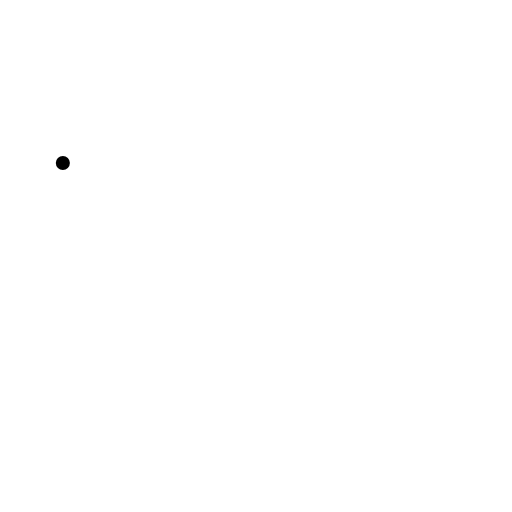
t = 0.00 s
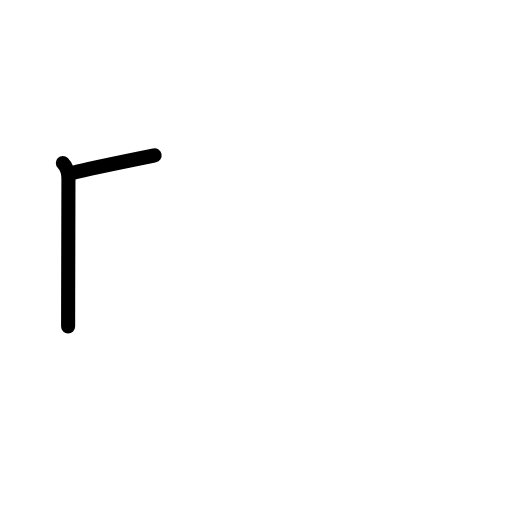
t = 1.19 s
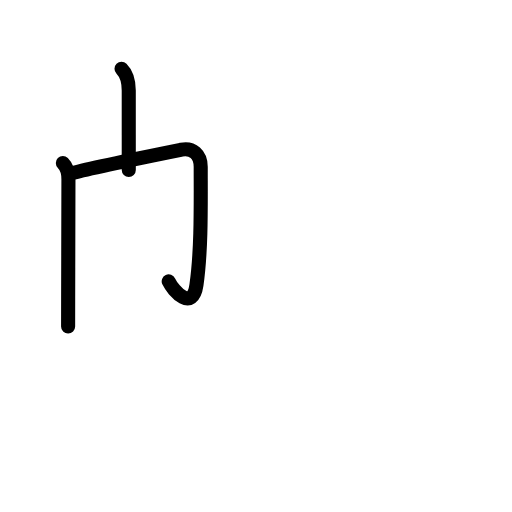
t = 2.42 s
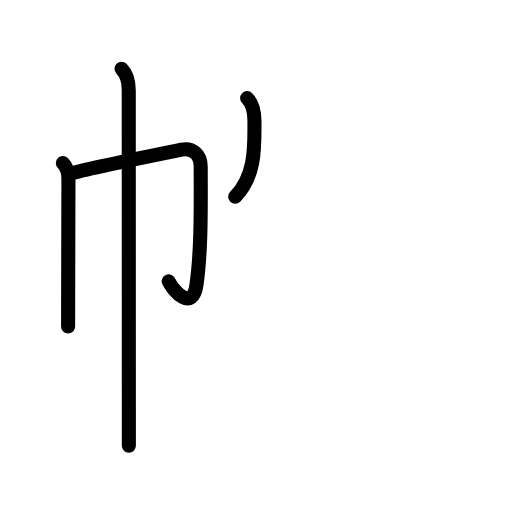
t = 3.63 s
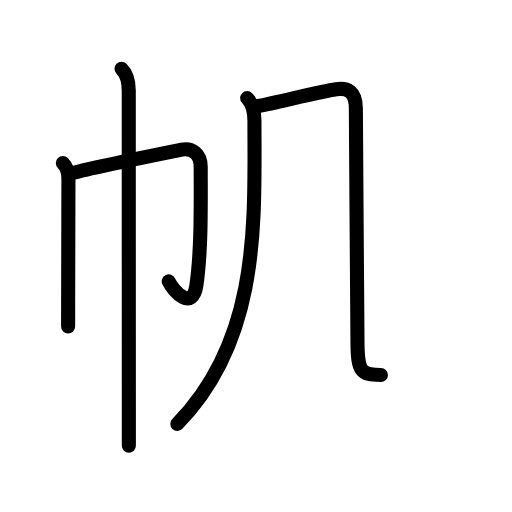
t = 4.70 s
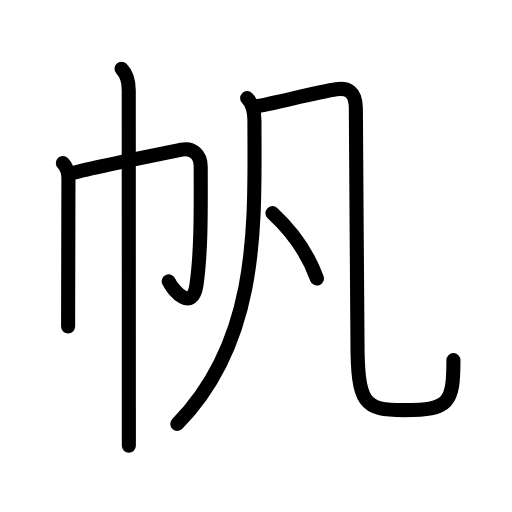
t = 6.00 s

The animated SVG that drew these frames (rendered in a browser with its animation timeline set to each time). Animation: 23 SMIL elements (animate=23); one cycle of 6.00 s.

<?xml version="1.0" encoding="UTF-8"?>
<!--
AniKanjiVG is licensed by CC-BY-SA Paul C. Sommerhoff (https://bitbucket.org/sommerhoff/anikanjivg).
AniKanjiVG uses KanjiVG which is licensed by CC-BY-SA Ulrich Apel (http://kanjivg.tagaini.net).
See also http://creativecommons.org/licenses/by-sa/3.0/
-->
<svg xmlns:kvg='http://kanjivg.tagaini.net' xmlns='http://www.w3.org/2000/svg' width='109' height='109' viewBox='0 0 109 109' style='fill:none;stroke:#000000;stroke-width:3;stroke-linecap:round;stroke-linejoin:round;' id="kvg:kanji_05e06"><g id="kvg:05e06" kvg:element="帆"><g id="kvg:05e06-g1" kvg:element="巾" kvg:position="left" kvg:radical="general"><path id="kvg:05e06-s1" kvg:type="㇑" d="M13.38,34.71c0.89,0.89,1.19,1.92,1.19,3.45c0,4.84-0.04,15.93-0.06,25.22c0,2.18-0.01,4.25-0.01,6.13"><animate attributeName="d" begin="0.0s" dur="0.3333333333333333s" from="M13.38,34.71C13.38,34.71,13.38,34.71,13.38,34.71" to="M13.38,34.71c0.89,0.89,1.19,1.92,1.19,3.45" />
<animate attributeName="d" begin="0.3333333333333333s" dur="0.3333333333333333s" from="M13.38,34.71c0.89,0.89,1.19,1.92,1.19,3.45c0,0,0,0,0,0,0" to="M13.38,34.71c0.89,0.89,1.19,1.92,1.19,3.45c0,4.84-0.04,15.93-0.06,25.22" />
<animate attributeName="d" begin="0.6666666666666666s" dur="0.3333333333333333s" from="M13.38,34.71c0.89,0.89,1.19,1.92,1.19,3.45c0,4.84-0.04,15.93-0.06,25.22c0,0,0,0,0,0,0" to="M13.38,34.71c0.89,0.89,1.19,1.92,1.19,3.45c0,4.84-0.04,15.93-0.06,25.22c0,2.18-0.01,4.25-0.01,6.13" />
</path>
<path id="kvg:05e06-s2" kvg:type="㇆a" d="M15.64,36.77c3.63-1.01,18.32-3.97,22.98-4.91c2.38-0.48,4.11,1.02,4.11,3.64c0,7.95,0.18,17.43-0.9,25.12c-0.83,5.88-4.96,1.31-5.91-0.72"><animate attributeName="d" begin="1.0s" dur="0.25s" from="M15.64,36.77C15.64,36.77,15.64,36.77,15.64,36.77" to="M15.64,36.77c3.63-1.01,18.32-3.97,22.98-4.91" />
<animate attributeName="d" begin="1.25s" dur="0.25s" from="M15.64,36.77c3.63-1.01,18.32-3.97,22.98-4.91c0,0,0,0,0,0,0" to="M15.64,36.77c3.63-1.01,18.32-3.97,22.98-4.91c2.38-0.48,4.11,1.02,4.11,3.64" />
<animate attributeName="d" begin="1.5s" dur="0.25s" from="M15.64,36.77c3.63-1.01,18.32-3.97,22.98-4.91c2.38-0.48,4.11,1.02,4.11,3.64c0,0,0,0,0,0,0" to="M15.64,36.77c3.63-1.01,18.32-3.97,22.98-4.91c2.38-0.48,4.11,1.02,4.11,3.64c0,7.95,0.18,17.43-0.9,25.12" />
<animate attributeName="d" begin="1.75s" dur="0.25s" from="M15.64,36.77c3.63-1.01,18.32-3.97,22.98-4.91c2.38-0.48,4.11,1.02,4.11,3.64c0,7.95,0.18,17.43-0.9,25.12c0,0,0,0,0,0,0" to="M15.64,36.77c3.63-1.01,18.32-3.97,22.98-4.91c2.38-0.48,4.11,1.02,4.11,3.64c0,7.95,0.18,17.43-0.9,25.12c-0.83,5.88-4.96,1.31-5.91-0.72" />
<animate attributeName="d" begin="0s" dur="1.0s" from="M-100,-100" to="M-100,-100" />
</path>
<path id="kvg:05e06-s3" kvg:type="㇑" d="M25.87,14.63c1.25,1.25,1.54,2.62,1.54,4.63c0,6.29,0.01,48.88,0.02,67.49c0,4.3,0,7.26,0,8.13"><animate attributeName="d" begin="2.0s" dur="0.3333333333333333s" from="M25.87,14.63C25.87,14.63,25.87,14.63,25.87,14.63" to="M25.87,14.63c1.25,1.25,1.54,2.62,1.54,4.63" />
<animate attributeName="d" begin="2.3333333333333335s" dur="0.3333333333333333s" from="M25.87,14.63c1.25,1.25,1.54,2.62,1.54,4.63c0,0,0,0,0,0,0" to="M25.87,14.63c1.25,1.25,1.54,2.62,1.54,4.63c0,6.29,0.01,48.88,0.02,67.49" />
<animate attributeName="d" begin="2.6666666666666665s" dur="0.3333333333333333s" from="M25.87,14.63c1.25,1.25,1.54,2.62,1.54,4.63c0,6.29,0.01,48.88,0.02,67.49c0,0,0,0,0,0,0" to="M25.87,14.63c1.25,1.25,1.54,2.62,1.54,4.63c0,6.29,0.01,48.88,0.02,67.49c0,4.3,0,7.26,0,8.13" />
<animate attributeName="d" begin="0s" dur="2.0s" from="M-100,-100" to="M-100,-100" />
</path>
</g>
<g id="kvg:05e06-g2" kvg:element="凡" kvg:position="right" kvg:phon="凡"><g id="kvg:05e06-g3" kvg:element="几"><g id="kvg:05e06-g4" kvg:element="丿"><path id="kvg:05e06-s4" kvg:type="㇒" d="M52.62,20.89c1.12,1.12,1.55,2.73,1.55,4.89c0,21.22,1.33,46.34-16.42,64.46"><animate attributeName="d" begin="3.0s" dur="0.5s" from="M52.62,20.89C52.62,20.89,52.62,20.89,52.62,20.89" to="M52.62,20.89c1.12,1.12,1.55,2.73,1.55,4.89" />
<animate attributeName="d" begin="3.5s" dur="0.5s" from="M52.62,20.89c1.12,1.12,1.55,2.73,1.55,4.89c0,0,0,0,0,0,0" to="M52.62,20.89c1.12,1.12,1.55,2.73,1.55,4.89c0,21.22,1.33,46.34-16.42,64.46" />
<animate attributeName="d" begin="0s" dur="3.0s" from="M-100,-100" to="M-100,-100" />
</path>
</g>
<path id="kvg:05e06-s5" kvg:type="㇈b" d="M54.96,22.57c3.79-0.7,13.17-3.07,16.6-3.58c2.38-0.35,4.2,0.43,4.2,4.1c0,8.91,0.34,43.16,0.34,49.24c0,13.83,1.4,14.98,9.98,14.98c9.58,0,10.45-1.57,10.45-10.64"><animate attributeName="d" begin="4.0s" dur="0.2s" from="M54.96,22.57C54.96,22.57,54.96,22.57,54.96,22.57" to="M54.96,22.57c3.79-0.7,13.17-3.07,16.6-3.58" />
<animate attributeName="d" begin="4.2s" dur="0.2s" from="M54.96,22.57c3.79-0.7,13.17-3.07,16.6-3.58c0,0,0,0,0,0,0" to="M54.96,22.57c3.79-0.7,13.17-3.07,16.6-3.58c2.38-0.35,4.2,0.43,4.2,4.1" />
<animate attributeName="d" begin="4.4s" dur="0.2s" from="M54.96,22.57c3.79-0.7,13.17-3.07,16.6-3.58c2.38-0.35,4.2,0.43,4.2,4.1c0,0,0,0,0,0,0" to="M54.96,22.57c3.79-0.7,13.17-3.07,16.6-3.58c2.38-0.35,4.2,0.43,4.2,4.1c0,8.91,0.34,43.16,0.34,49.24" />
<animate attributeName="d" begin="4.6s" dur="0.2s" from="M54.96,22.57c3.79-0.7,13.17-3.07,16.6-3.58c2.38-0.35,4.2,0.43,4.2,4.1c0,8.91,0.34,43.16,0.34,49.24c0,0,0,0,0,0,0" to="M54.96,22.57c3.79-0.7,13.17-3.07,16.6-3.58c2.38-0.35,4.2,0.43,4.2,4.1c0,8.91,0.34,43.16,0.34,49.24c0,13.83,1.4,14.98,9.98,14.98" />
<animate attributeName="d" begin="4.8s" dur="0.2s" from="M54.96,22.57c3.79-0.7,13.17-3.07,16.6-3.58c2.38-0.35,4.2,0.43,4.2,4.1c0,8.91,0.34,43.16,0.34,49.24c0,13.83,1.4,14.98,9.98,14.98c0,0,0,0,0,0,0" to="M54.96,22.57c3.79-0.7,13.17-3.07,16.6-3.58c2.38-0.35,4.2,0.43,4.2,4.1c0,8.91,0.34,43.16,0.34,49.24c0,13.83,1.4,14.98,9.98,14.98c9.58,0,10.45-1.57,10.45-10.64" />
<animate attributeName="d" begin="0s" dur="4.0s" from="M-100,-100" to="M-100,-100" />
</path>
</g>
<g id="kvg:05e06-g5" kvg:element="丶"><path id="kvg:05e06-s6" kvg:type="㇔" d="M58,45.38c5.03,4.64,7.91,9.56,9.47,13.91"><animate attributeName="d" begin="5.0s" dur="1.0s" from="M58,45.38C58,45.38,58,45.38,58,45.38" to="M58,45.38c5.03,4.64,7.91,9.56,9.47,13.91" />
<animate attributeName="d" begin="0s" dur="5.0s" from="M-100,-100" to="M-100,-100" />
</path>
</g>
</g>
</g>
</svg>
